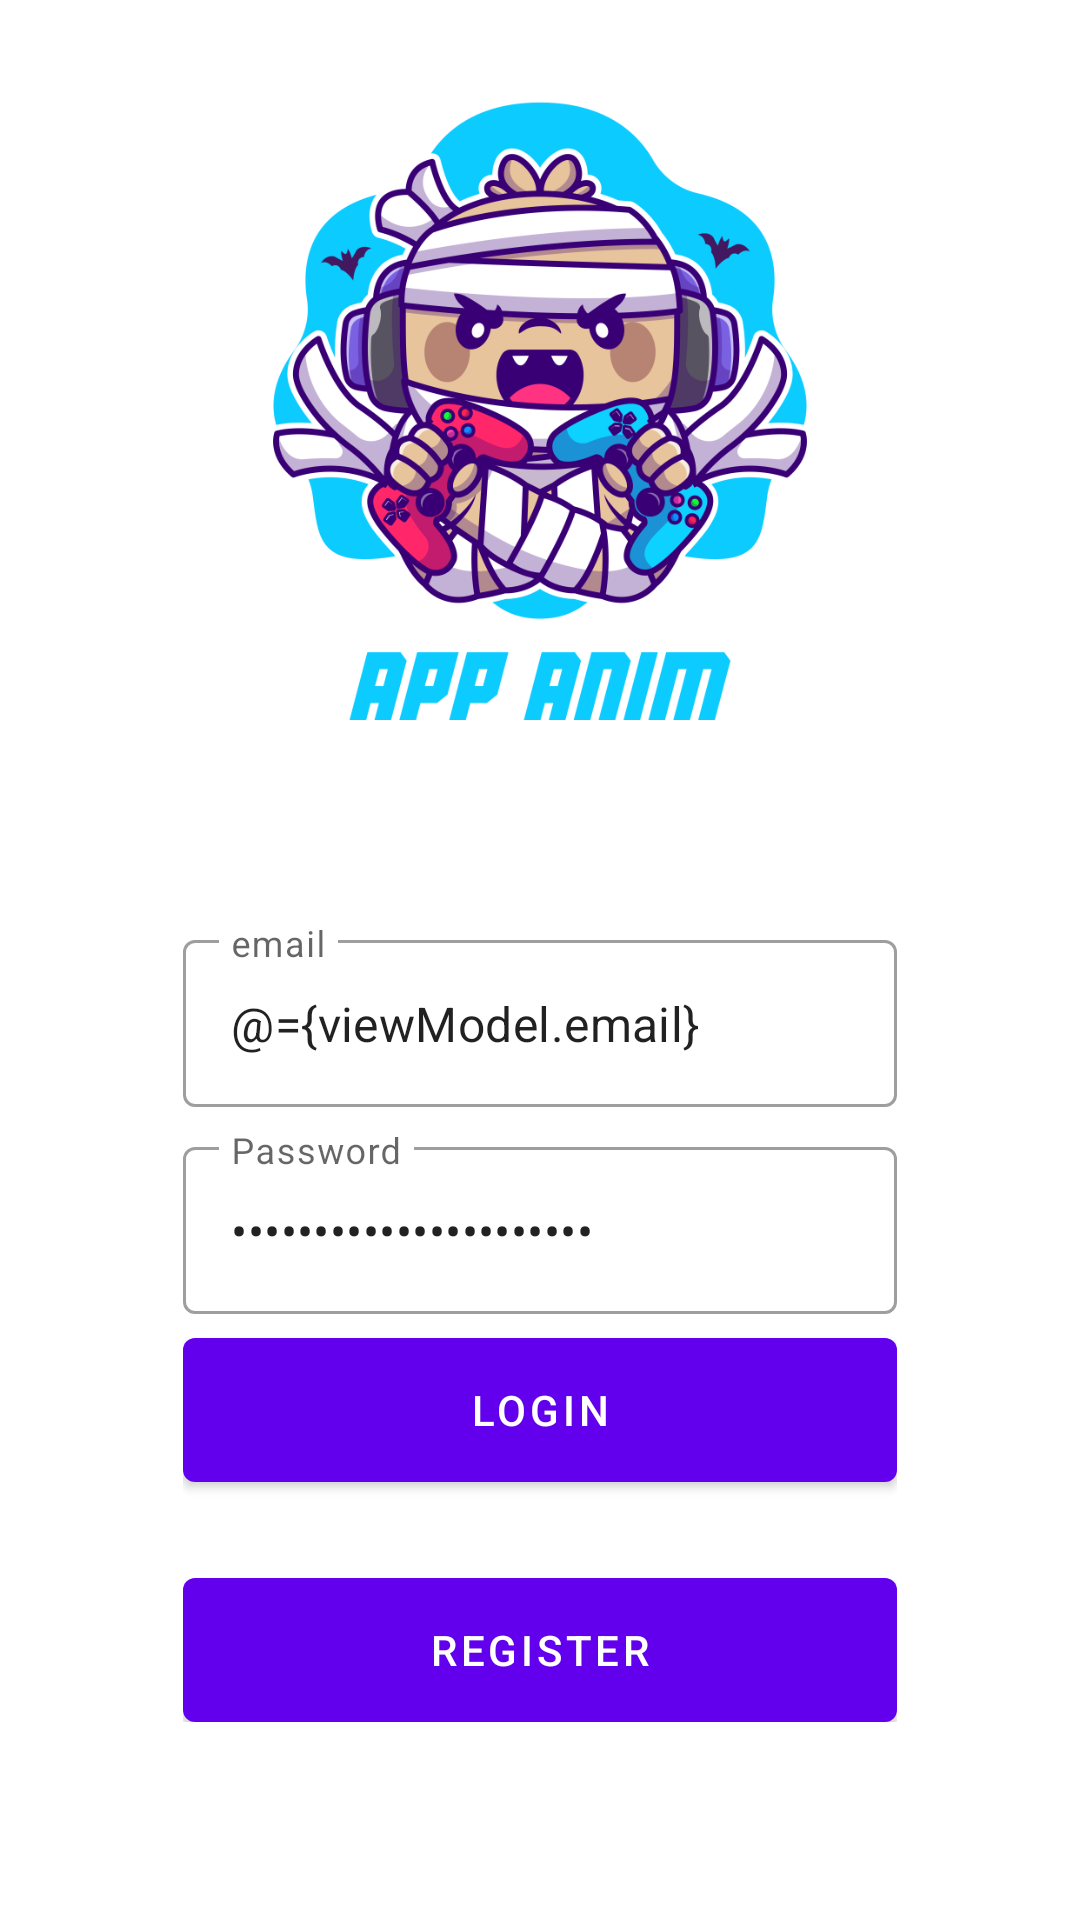

Android layout source for this screen:
<!-- AndroidManifest.xml: application theme Theme.AppAnim -->
<!-- res/layout/fragment_login.xml -->
<?xml version="1.0" encoding="utf-8"?>
<layout xmlns:android="http://schemas.android.com/apk/res/android"
    xmlns:app="http://schemas.android.com/apk/res-auto"
    xmlns:tools="http://schemas.android.com/tools">

    <data>
        <variable
            name="viewModel"
            type="com.appanim.app.ui.auth.AuthViewModel" />
    </data>

    <androidx.coordinatorlayout.widget.CoordinatorLayout
        android:layout_width="match_parent"
        android:layout_height="match_parent"
        tools:context=".ui.auth.LoginFragment">

        <androidx.constraintlayout.widget.ConstraintLayout
            android:layout_width="match_parent"
            android:layout_height="match_parent">

            <ImageView
                android:layout_width="match_parent"
                android:layout_height="match_parent"
                android:scaleType="centerCrop"
                android:src="@drawable/bg_auth"/>

            <LinearLayout
                android:layout_width="0dp"
                android:layout_height="wrap_content"
                android:gravity="center"
                android:orientation="vertical"
                android:padding="16dp"
                app:layout_constraintWidth_percent="0.75"
                app:layout_constraintVertical_bias="0.85"
                app:layout_constraintBottom_toBottomOf="parent"
                app:layout_constraintEnd_toEndOf="parent"
                app:layout_constraintStart_toStartOf="parent"
                app:layout_constraintTop_toTopOf="parent">


                <com.google.android.material.textfield.TextInputLayout
                    android:layout_width="match_parent"
                    android:layout_height="wrap_content"
                    style="@style/Widget.MaterialComponents.TextInputLayout.OutlinedBox"
                    android:layout_marginTop="8dp"
                    android:hint="@string/email">

                    <com.google.android.material.textfield.TextInputEditText
                        android:layout_width="match_parent"
                        android:layout_height="wrap_content"
                        android:id="@+id/editEmail"
                        android:inputType="textEmailAddress"
                        android:text="@={viewModel.email}"/>

                </com.google.android.material.textfield.TextInputLayout>

                <com.google.android.material.textfield.TextInputLayout
                    android:layout_width="match_parent"
                    android:layout_height="wrap_content"
                    style="@style/Widget.MaterialComponents.TextInputLayout.OutlinedBox"
                    android:layout_marginTop="8dp"
                    android:hint="@string/password">


                <com.google.android.material.textfield.TextInputEditText
                        android:layout_width="match_parent"
                        android:layout_height="wrap_content"
                        android:id="@+id/editPassword"
                        android:inputType="textPassword"
                        android:text="@={viewModel.Password}"/>


                </com.google.android.material.textfield.TextInputLayout>

                <com.google.android.material.button.MaterialButton
                    android:id="@+id/buttonLogin"
                    android:layout_width="match_parent"
                    android:layout_height="wrap_content"
                    android:insetBottom="0dp"
                    android:insetTop="0dp"
                    android:onClick="@{()-> viewModel.login()}"
                    android:text="@string/login"
                    android:layout_marginTop="8dp"/>

                <com.google.android.material.button.MaterialButton
                    android:id="@+id/buttonRegister"
                    android:layout_width="match_parent"
                    android:layout_height="wrap_content"
                    android:insetBottom="0dp"
                    android:insetTop="0dp"
                    android:text="@string/register"
                    android:layout_marginTop="32dp"/>

            </LinearLayout>

        </androidx.constraintlayout.widget.ConstraintLayout>

    </androidx.coordinatorlayout.widget.CoordinatorLayout>
</layout>
<!-- resources referenced by this layout -->
<resources>
  <!-- drawable bg_auth: png bitmap (drawable, 178424 bytes) -->
  <string name="email">email</string>
  <string name="login">Login</string>
  <string name="password">Password</string>
  <string name="register">Register</string>
  <style name="Theme.AppAnim" parent="Theme.MaterialComponents.DayNight.DarkActionBar">
          
          <item name="colorPrimary">@color/purple_500</item>
          <item name="colorPrimaryVariant">@color/purple_700</item>
          <item name="colorOnPrimary">@color/white</item>
          
          <item name="colorSecondary">@color/teal_200</item>
          <item name="colorSecondaryVariant">@color/teal_700</item>
          <item name="colorOnSecondary">@color/black</item>
          
          <item name="android:statusBarColor" tools:targetApi="l">?attr/colorPrimaryVariant</item>
          
      </style>
  <!-- not gathered from this repository: default colours our renderer supplied (Android Studio template values) -->
  <color name="purple_500">#FF6200EE</color>
  <color name="purple_700">#FF3700B3</color>
  <color name="teal_200">#FF03DAC5</color>
  <color name="teal_700">#FF018786</color>
  <color name="black">#FF000000</color>
  <color name="white">#FFFFFFFF</color>
</resources>
